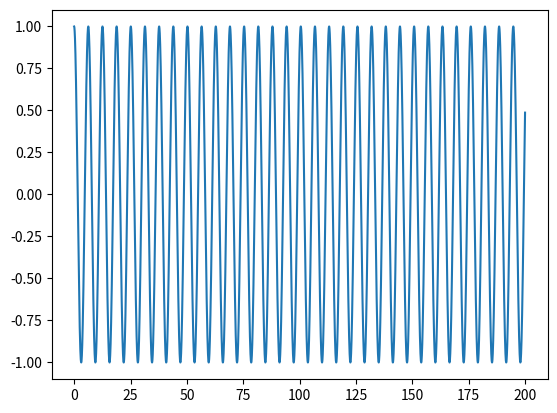

Here is the Python script that generated this plot:
# RK-4의 새로운 계산법

import numpy as np
from numpy.linalg import inv
from math import *
import matplotlib.pyplot as plt

def RK4 (t, y, delta_t):
  F[0] = F0 * np.cos( omega * t)
  k1 = inv(A).dot(F - B.dot(y))

  F[0] = F0 * np.cos( omega * (t + 0.5 * delta_t))
  k2 = inv(A).dot(F - B.dot(y+0.5*delta_t*k1))

  F[0] = F0 * np.cos( omega * (t + 0.5 * delta_t))
  k3 = inv(A).dot(F - B.dot(y+0.5*delta_t*k2))

  F[0] = F0 * np.cos( omega * (t + delta_t))
  k4 = inv(A).dot(F - B.dot(y+1.0*delta_t*k3))

  return 1/6 * k1 + 2/6 * k2 + 2/6 * k3 + 1/6 * k4

m = 2.0
k = 2.0

omega = sqrt(k/m)

c = 0.0
F0 = 0.0

delta_t = 0.01
time = np.arange(0, 200, delta_t)

x0 = 1.0
v0 = 0.0

y = np.array( [v0 , x0] )

A = np.array( [ [m  , 0.0] ,[ 0.0 , 1.0]  ])
B = np.array( [ [c  , k  ] ,[-1.0 , 0.0]  ])

F = np.array( [ 0.0, 0.0])

YY = []
VV = []

# inverse_A = inv(A) 로 한뒤 밑에서 계산하면 큰 matrix를 계산할 때 특히 유리하다.

for t in time:
  # G = k1/6.0 + 2*k2/6.0 + 2*k3/6.0 + k4/6.0

  y = y + delta_t * RK4 (t, y, delta_t)

  YY.append (y[1])
  VV.append (y[0])
# 위에 있는 2줄이 의미하는것을 파악할 필요가 있음

plt.plot(time, YY)
plt.show()